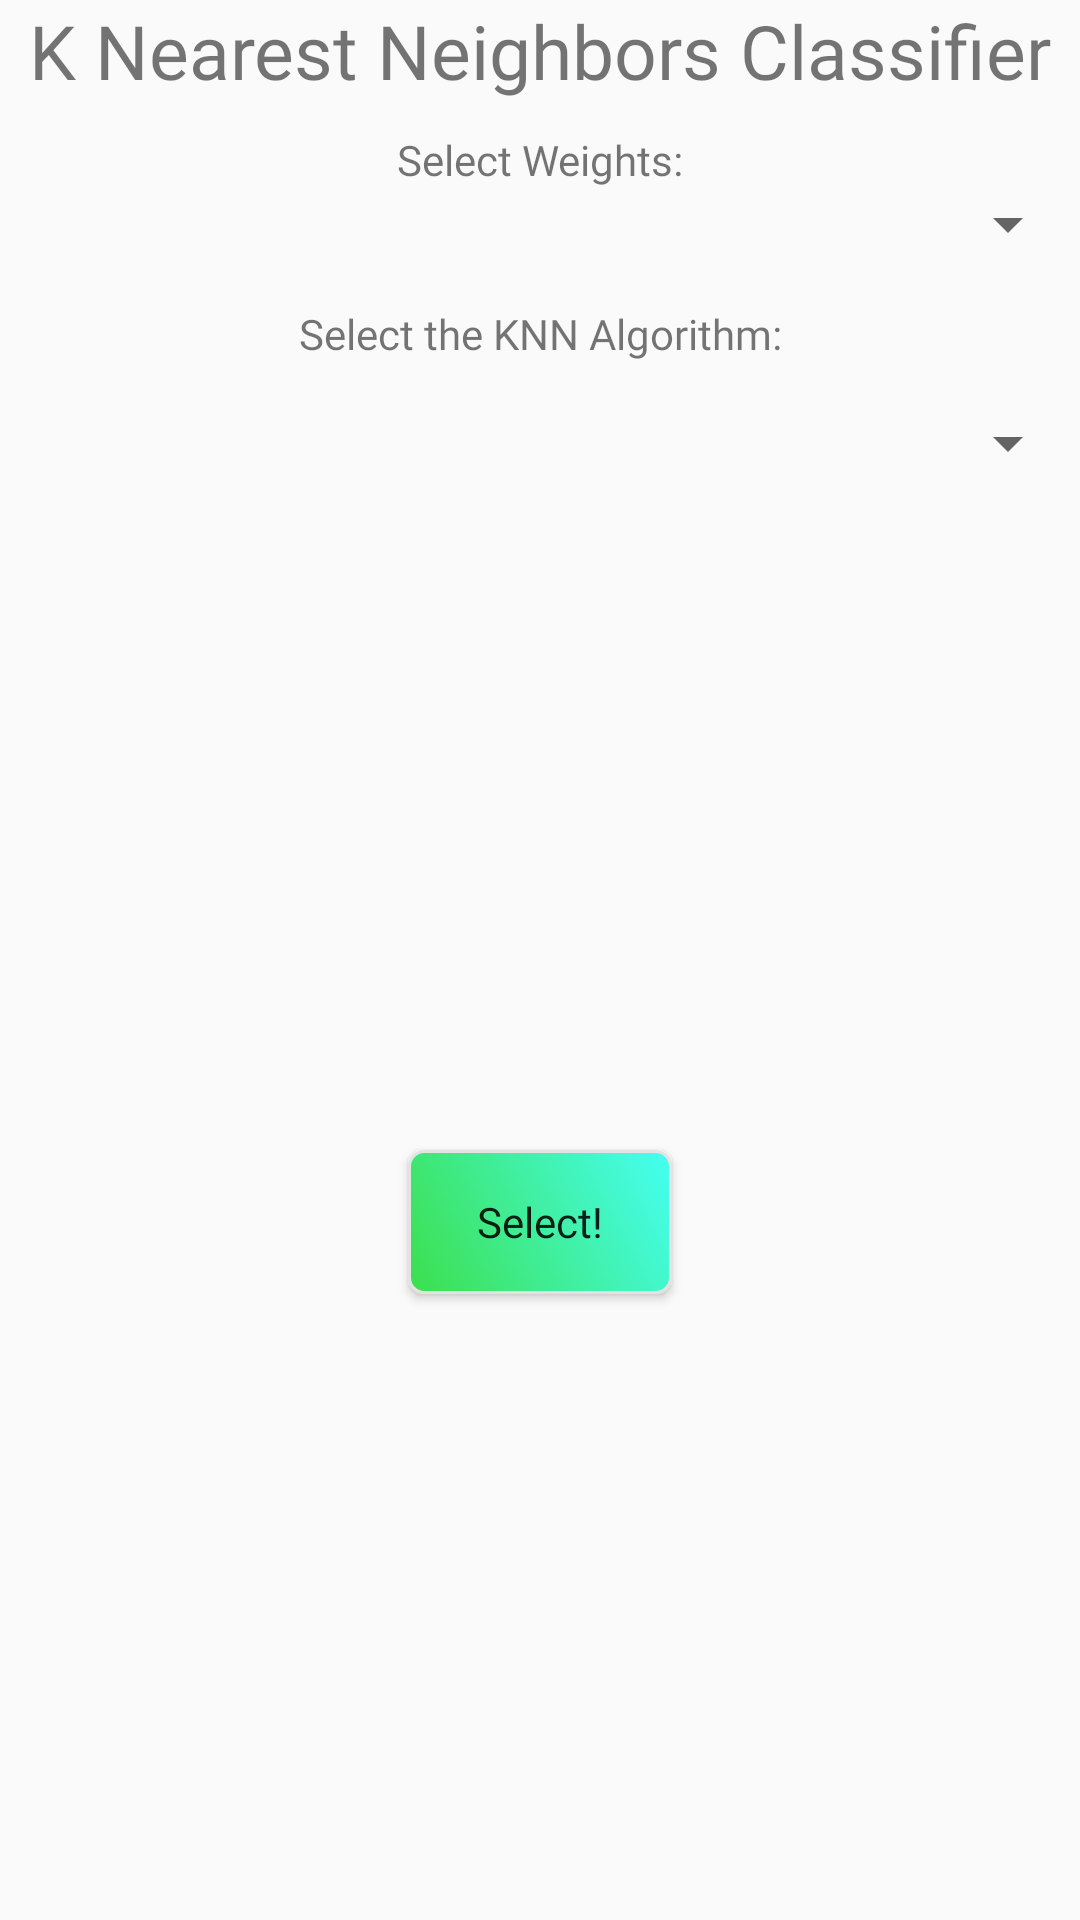

This screen was rendered from an Android layout file. Write that file and the resources it references.
<!-- AndroidManifest.xml: application theme Theme.AutoML -->
<!-- res/layout/k_nearest_neighbors_config_dialog.xml -->
<?xml version="1.0" encoding="utf-8"?>
<androidx.constraintlayout.widget.ConstraintLayout xmlns:android="http://schemas.android.com/apk/res/android"
    xmlns:app="http://schemas.android.com/apk/res-auto"
    android:layout_width="300dp"
    android:layout_height="wrap_content">

    <TextView
        android:id="@+id/textView4"
        android:layout_width="wrap_content"
        android:layout_height="wrap_content"
        android:fontFamily="@font/marvel_bold_italic"
        android:text="@string/k_nearest_neighbors_classifier"
        android:textSize="25sp"
        app:layout_constraintEnd_toEndOf="parent"
        app:layout_constraintStart_toStartOf="parent"
        app:layout_constraintTop_toTopOf="parent" />

    <TextView
        android:id="@+id/tvSelectKNNWeights"
        android:layout_width="wrap_content"
        android:layout_height="wrap_content"
        android:layout_marginTop="10dp"
        android:fontFamily="@font/marvel_bold_italic"
        android:text="Select Weights:"
        app:layout_constraintEnd_toEndOf="parent"
        app:layout_constraintStart_toStartOf="parent"
        app:layout_constraintTop_toBottomOf="@+id/textView4" />


    <Spinner
        android:id="@+id/spinnerKNNWeights"
        android:layout_width="match_parent"
        android:layout_height="wrap_content"
        app:layout_constraintEnd_toEndOf="parent"
        app:layout_constraintStart_toStartOf="parent"
        app:layout_constraintTop_toBottomOf="@+id/tvSelectKNNWeights" />


    <TextView
        android:id="@+id/tvKNNAlgorithm"
        android:layout_width="wrap_content"
        android:layout_height="wrap_content"
        android:layout_marginTop="15dp"
        android:fontFamily="@font/marvel_bold_italic"
        android:text="Select the KNN Algorithm:"
        app:layout_constraintEnd_toEndOf="parent"
        app:layout_constraintHorizontal_bias="0.5"
        app:layout_constraintStart_toStartOf="parent"
        app:layout_constraintTop_toBottomOf="@+id/spinnerKNNWeights" />

    <Spinner
        android:id="@+id/spinnerKNNAlgorithm"
        android:layout_width="match_parent"
        android:layout_height="wrap_content"
        android:layout_marginTop="15dp"
        app:layout_constraintStart_toStartOf="parent"
        app:layout_constraintTop_toBottomOf="@+id/tvKNNAlgorithm" />

    <Button
        android:id="@+id/btnSelectKNNConfig"
        android:layout_width="wrap_content"
        android:layout_height="wrap_content"
        android:layout_marginTop="15dp"
        android:background="@drawable/button_shape"
        android:fontFamily="@font/happy_monkey"
        android:text="Select!"
        android:textAllCaps="false"
        app:layout_constraintBottom_toBottomOf="parent"
        app:layout_constraintEnd_toEndOf="parent"
        app:layout_constraintStart_toStartOf="parent"
        app:layout_constraintTop_toBottomOf="@+id/spinnerKNNAlgorithm" />



</androidx.constraintlayout.widget.ConstraintLayout>
<!-- resources referenced by this layout -->
<resources>
  <!-- drawable button_shape (drawable) -->
  <?xml version="1.0" encoding="utf-8"?>
      <shape xmlns:android="http://schemas.android.com/apk/res/android" android:shape="rectangle" >
      <corners
          android:radius="5dp"
          />
      <gradient
          android:angle="45"
          android:centerX="0%"
          android:centerColor="#3CDF4C"
          android:startColor="#45FFF3"
          android:endColor="#45FFF3"
          android:type="linear"
          />
      <padding
          android:left="0dp"
          android:top="0dp"
          android:right="0dp"
          android:bottom="0dp"
          />
      <stroke
          android:width="1dp"
          android:color="#E4E3E3"
          />
  </shape>
  <string name="k_nearest_neighbors_classifier">K Nearest Neighbors Classifier</string>
  <style name="Theme.AutoML" parent="Theme.AppCompat.DayNight.DarkActionBar">
          
          <item name="colorPrimary">@color/purple_500</item>
          <item name="colorPrimaryVariant">@color/purple_700</item>
          <item name="colorOnPrimary">@color/white</item>
          
          <item name="colorSecondary">@color/teal_200</item>
          <item name="colorSecondaryVariant">@color/teal_700</item>
          <item name="colorOnSecondary">@color/black</item>
          
          <item name="android:statusBarColor" tools:targetApi="l">?attr/colorPrimaryVariant</item>
          
      </style>
  <!-- not gathered from this repository: default colours our renderer supplied (Android Studio template values) -->
  <color name="purple_500">#FF6200EE</color>
  <color name="purple_700">#FF3700B3</color>
  <color name="teal_200">#FF03DAC5</color>
  <color name="teal_700">#FF018786</color>
  <color name="black">#FF000000</color>
  <color name="white">#FFFFFFFF</color>
</resources>
